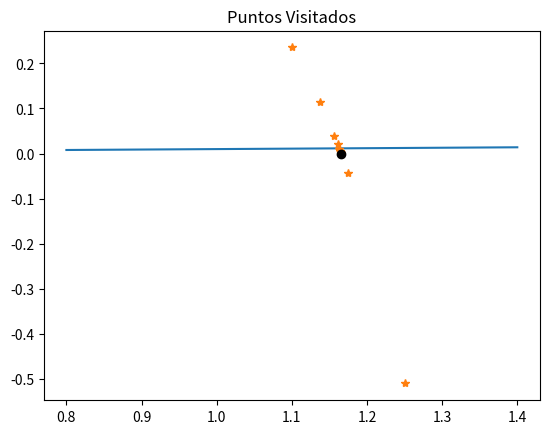

Python code for this plot:
# Desde una librería o módulo podemos importar las funciones que 
# querramos usar, no es necesario importar todo al mismo tiempo,
# Por ejemplo para el ejercicio 2 a) necesitamos sólo tangente.
from math import tan
# La librería Matplotlib nos permite graficar, esta importación
# es el uso más común.
import matplotlib.pyplot as plt



def rbisec(fun, I, mit, err):
    """
    Función que aplica el método de bisección, recibe:
    - fun: Función que recibe un x y devuelve un número.
    - I: Intervalo de la forma [a, b].
    - mit: Cantidad máxima de iteraciones.
    - err: Tolerancia para considerar un valor como cero.

    Retorna:
    - hx: Lista (historial) de puntos medios de bisección.
    - hf: Evaluación de la función en esos puntos.
    """
    # Inicio los historiales como listas vacías para agregar
    # puntos con .append()
    hx = []
    hf = []
    # Luego leer la lista I como dos números, se puede hacer de 2 formas
    # a = I[0]
    # b = I[1]
    a, b = I

    # Depositamos la evaluación de fun en a y b como u y v, respectivamente
    u = fun(a)
    v = fun(b)

    # Si u y v tienen mismo signo, no podemos seguir
    if u * v > 0:
        print("no se cumplen las hipotesis")
        # Si la función llega a ejecutar un return, no hace nada más después de eso
        return None

    # Comenzamos a iterar, hasta mit iteraciones
    for it in range(mit):
        # Conseguimos el punto medio entre a y b y depositamos la evaluación en w
        e = (b - a) / 2
        c = a + e
        w = fun(c)
    
        # Agregamos ambos elementos a sus respectivos historiales
        hx.append(c)
        hf.append(w)
        
        # Si la función evaluada en c es suficientemente pequeña en modulo, salimos del for
        if abs(w) < err:
            # Si usamos f-string, no tenemos que poner comas innecesarias en print
            print(f"se satisface la tolerancia con valor {w} en {c}")
            #print("se satisface la tolerancia en ", abs(w), " en x = ", c)
            break

        # Si fun(c) y fun(b) tienen distinto signo reemplazo a por c, si no al revés.
        if w * v < 0:
            a = c
            u = w
        else:
            b = c
            v = w
    
    # Puedo retornar más de una variable si las separo con comas en el return
    return hx, hf


### EJERCICIO 2A y C

def fun_labej2a(x):
    return 2 * x - tan(x)


# Obtengo el historial de puntos visitados
hx, hf = rbisec(fun_labej2a, [0.8, 1.4], mit=100, err=1e-5)

# Para conseguir el grafico de la funcion entre 0.8 y 1.4 debo crear muchos puntos
# equiespaciados en ese intervalo, puedo usar range y multiplicar.
x = [0.01 * i for i in range(80, 141)]
# Evalúo la función en esos puntos
y = [fun_labej2a(0.01 * xi) for xi in x]

# Para graficar, puedo hacerlo línea por línea, hago el gráfico de la función primero,
# uniendo puntos con líneas.
plt.plot(x, y)
# Grafico el historial de puntos visitados, con asteriscos.
plt.plot(hx, hf, '*')
# Marco el punto final con un círculo negro, para mejorar la visualización.
plt.plot(hx[-1], hf[-1], 'ok')
# Le doy un título al gráfico.
plt.title("Puntos Visitados")
# Muestro el gráfico.
plt.show()

